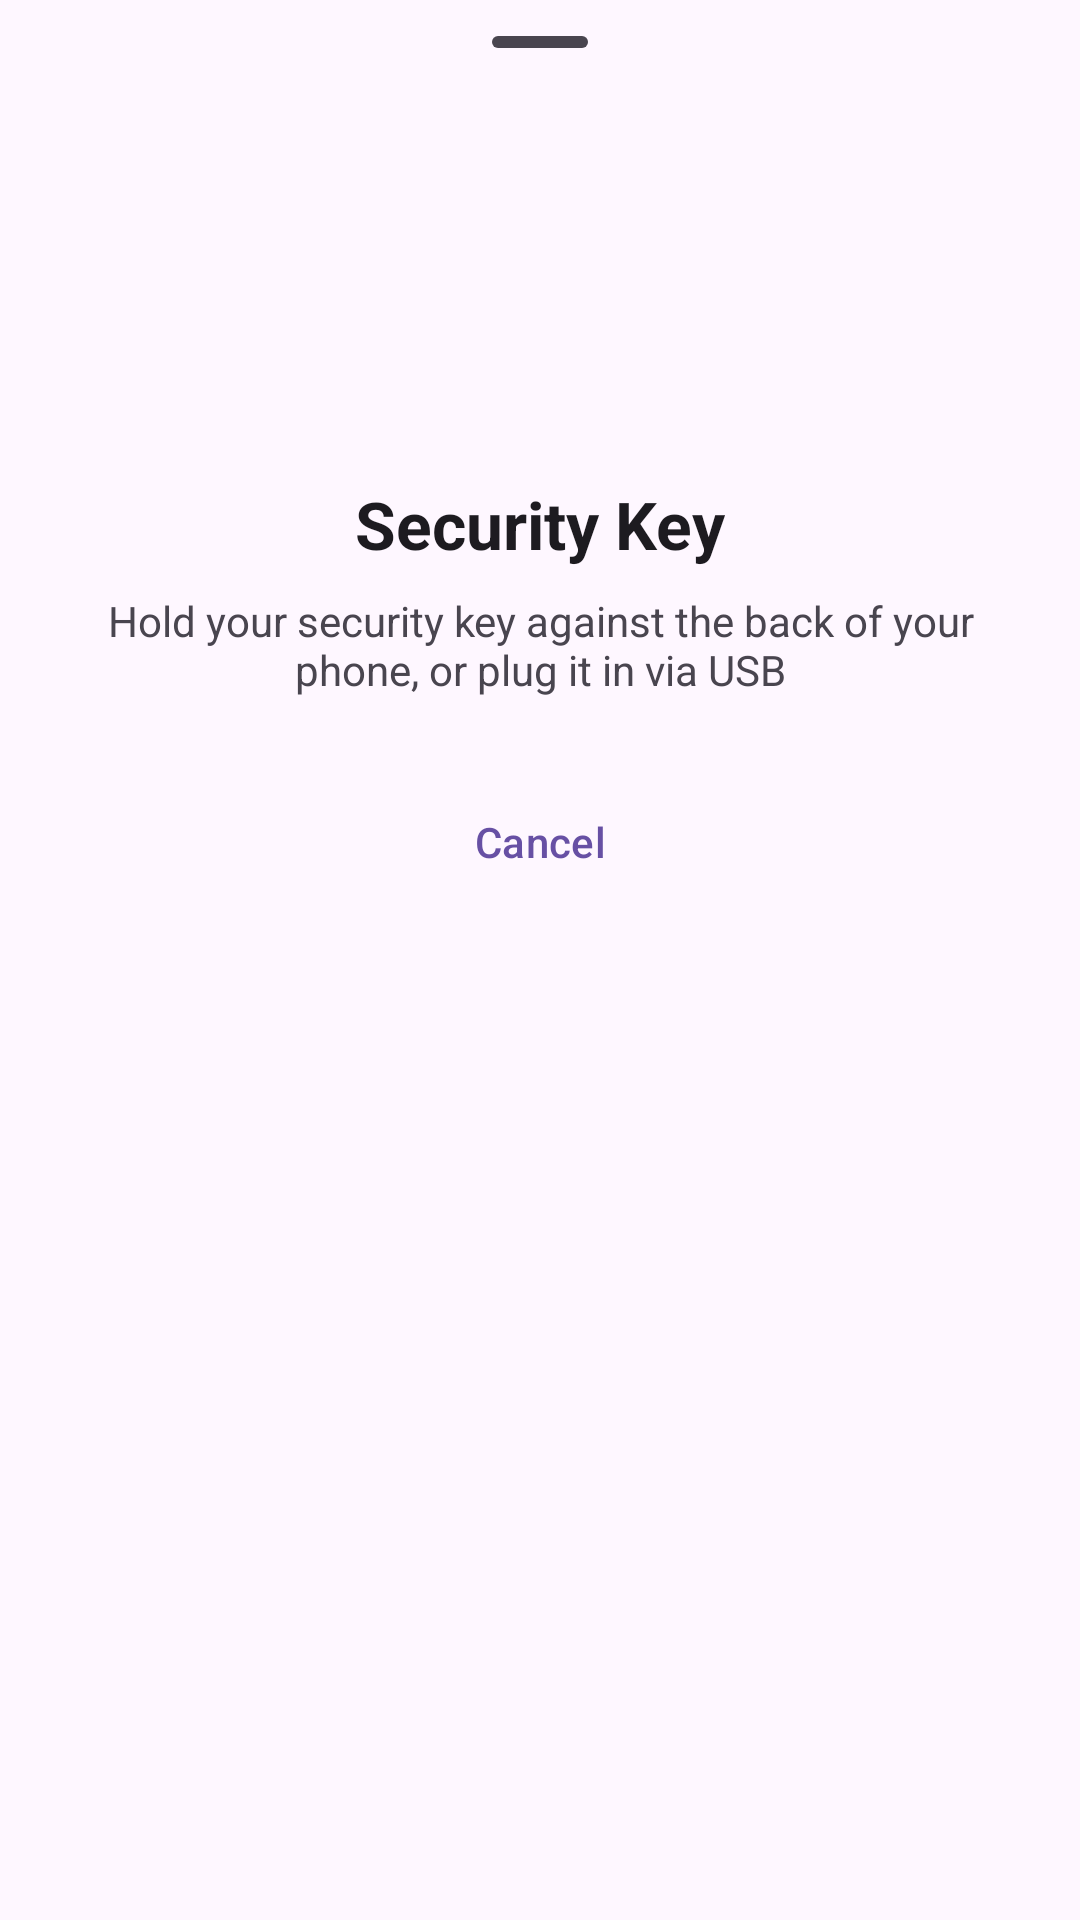

Reconstruct the res/layout file that produces this screen, plus the resources it refers to.
<!-- AndroidManifest.xml: application theme Theme.Authnkey -->
<!-- res/layout/bottom_sheet_credential.xml -->
<?xml version="1.0" encoding="utf-8"?>
<LinearLayout xmlns:android="http://schemas.android.com/apk/res/android"
    xmlns:app="http://schemas.android.com/apk/res-auto"
    android:layout_width="match_parent"
    android:layout_height="wrap_content"
    android:orientation="vertical"
    android:paddingBottom="32dp">

    <com.google.android.material.bottomsheet.BottomSheetDragHandleView
        android:layout_width="match_parent"
        android:layout_height="wrap_content"
        android:contentDescription="@string/drag_handle_desc" />

    <LinearLayout
        android:layout_width="match_parent"
        android:layout_height="wrap_content"
        android:orientation="vertical"
        android:gravity="center"
        android:paddingHorizontal="24dp">

        <FrameLayout
            android:id="@+id/iconContainer"
            android:layout_width="80dp"
            android:layout_height="80dp"
            android:layout_marginTop="8dp"
            android:layout_marginBottom="24dp">

            <View
                android:id="@+id/iconBackground"
                android:layout_width="match_parent"
                android:layout_height="match_parent"
                android:background="@drawable/bg_icon_circle" />

            <ImageView
                android:id="@+id/iconStatus"
                android:layout_width="40dp"
                android:layout_height="40dp"
                android:layout_gravity="center"
                android:src="@drawable/sensors_24"
                android:contentDescription="@string/security_key_icon_desc" />

        </FrameLayout>

        <TextView
            android:id="@+id/statusText"
            android:layout_width="wrap_content"
            android:layout_height="wrap_content"
            android:text="@string/security_key"
            android:textSize="22sp"
            android:textStyle="bold"
            android:textColor="?android:attr/textColorPrimary"
            android:layout_marginBottom="8dp" />

        <TextView
            android:id="@+id/instructionText"
            android:layout_width="wrap_content"
            android:layout_height="wrap_content"
            android:text="@string/instruction_connect_key"
            android:textSize="14sp"
            android:textAlignment="center"
            android:gravity="center"
            android:textColor="?android:attr/textColorSecondary"
            android:layout_marginBottom="24dp" />

        <androidx.recyclerview.widget.RecyclerView
            android:id="@+id/accountList"
            android:layout_width="match_parent"
            android:layout_height="wrap_content"
            android:visibility="gone"
            android:layout_marginBottom="16dp" />

        <com.google.android.material.textfield.TextInputLayout
            android:id="@+id/pinInputLayout"
            android:layout_width="match_parent"
            android:layout_height="wrap_content"
            android:layout_marginBottom="16dp"
            android:visibility="gone"
            android:hint="@string/pin_hint"
            app:endIconMode="password_toggle"
            style="@style/Widget.Material3.TextInputLayout.OutlinedBox">

            <com.google.android.material.textfield.TextInputEditText
                android:id="@+id/pinEditText"
                android:layout_width="match_parent"
                android:layout_height="wrap_content"
                android:inputType="textPassword"
                android:imeOptions="actionDone" />

        </com.google.android.material.textfield.TextInputLayout>

        <com.google.android.material.button.MaterialButton
            android:id="@+id/btnContinue"
            android:layout_width="match_parent"
            android:layout_height="wrap_content"
            android:layout_marginBottom="8dp"
            android:text="@string/pin_continue"
            android:visibility="gone"
            style="@style/Widget.Material3.Button" />

        <ProgressBar
            android:id="@+id/progressBar"
            android:layout_width="wrap_content"
            android:layout_height="wrap_content"
            android:visibility="gone"
            android:layout_marginBottom="24dp" />

        <com.google.android.material.button.MaterialButton
            android:id="@+id/btnCancel"
            android:layout_width="wrap_content"
            android:layout_height="wrap_content"
            android:text="@string/cancel"
            style="@style/Widget.Material3.Button.TextButton" />

    </LinearLayout>

</LinearLayout>
<!-- resources referenced by this layout -->
<resources>
  <string name="cancel">Cancel</string>
  <string name="drag_handle_desc">Drag handle</string>
  <string name="instruction_connect_key">Hold your security key against the back of your phone, or plug it in via USB</string>
  <string name="pin_continue">Continue</string>
  <string name="pin_hint">Enter PIN</string>
  <string name="security_key">Security Key</string>
  <string name="security_key_icon_desc">Security Key</string>
  <style name="Theme.Authnkey" parent="Theme.Material3.DayNight.NoActionBar">
          <item name="android:statusBarColor">?android:colorBackground</item>
          <item name="android:windowLightStatusBar">true</item>
          <item name="android:navigationBarColor">?android:colorBackground</item>
          <item name="android:windowLightNavigationBar">true</item>
      </style>
</resources>
